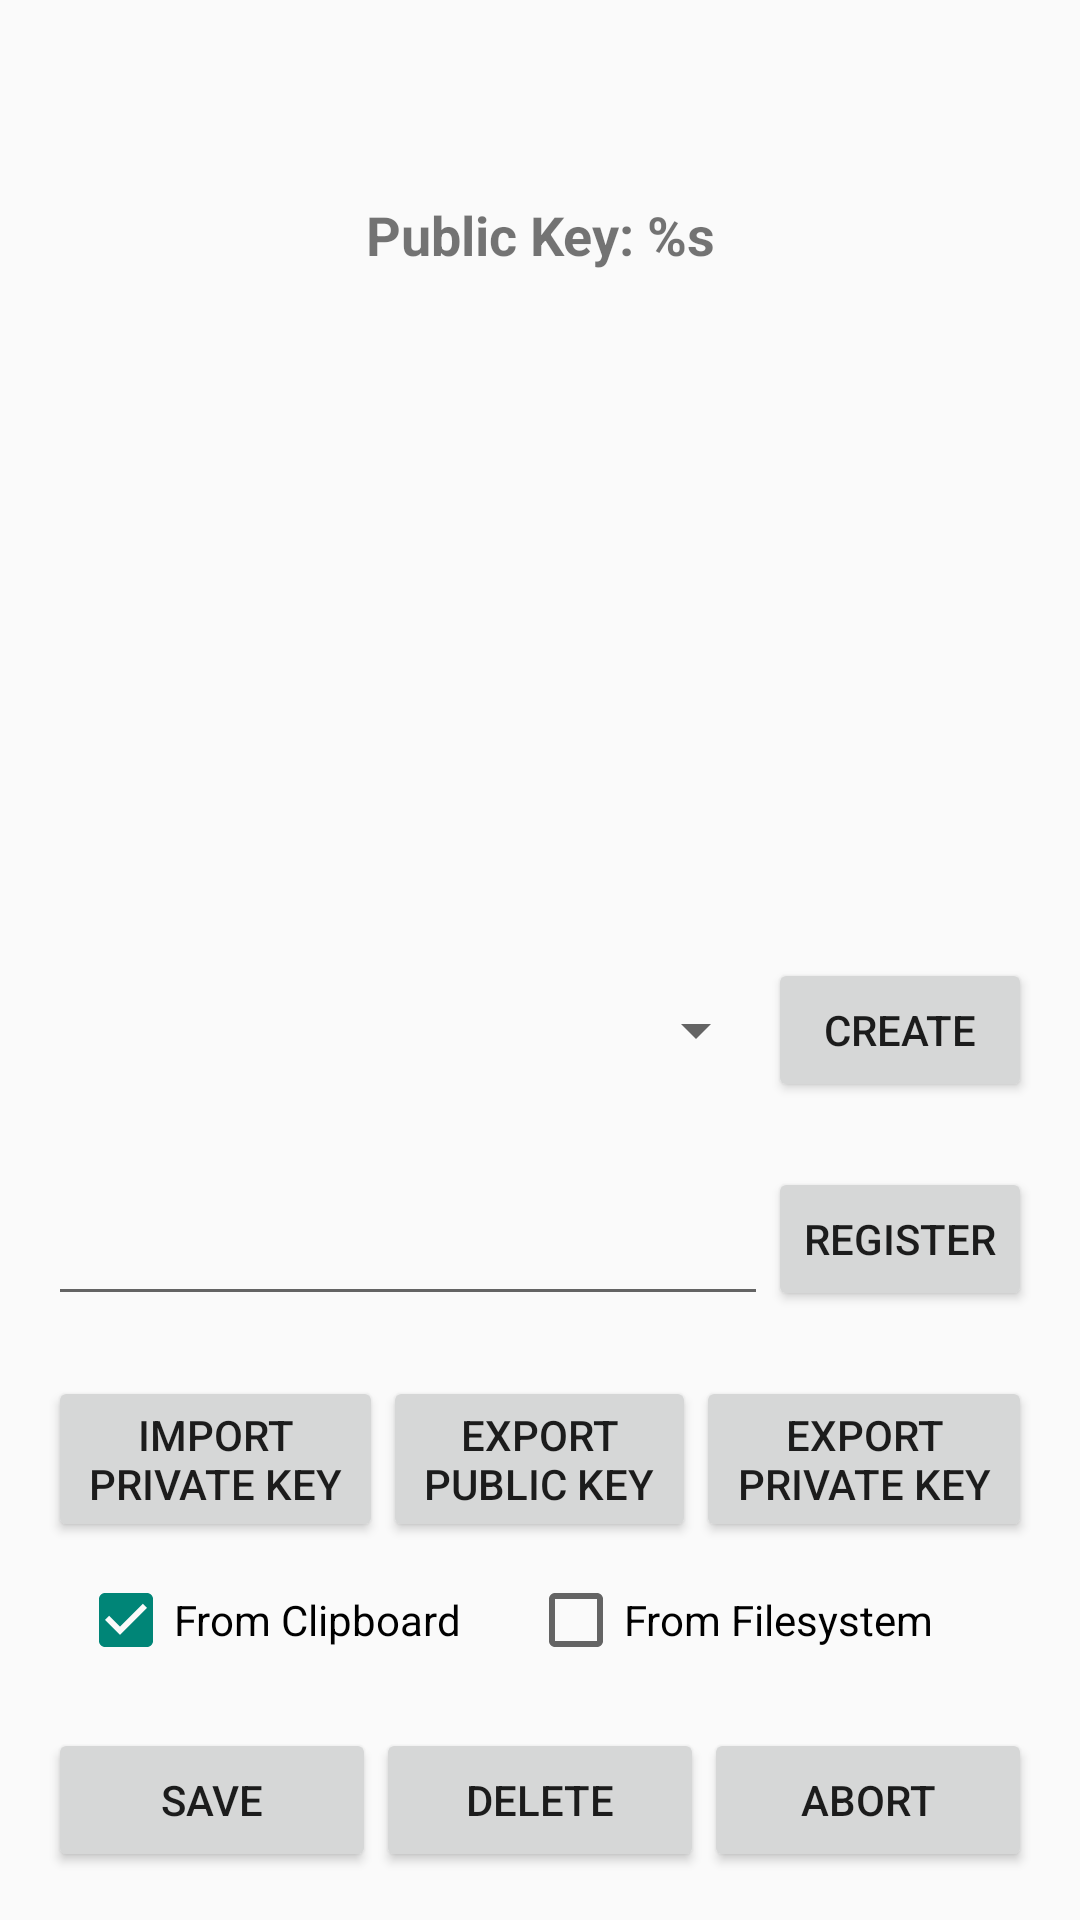

Write the Android layout XML for this screen, with the resource values it uses.
<!-- AndroidManifest.xml: application theme AppTheme -->
<!-- res/layout/activity_ssh_keypair.xml -->
<?xml version="1.0" encoding="utf-8"?>
<LinearLayout
    android:id="@+id/root"
    android:layout_height="match_parent"
    android:layout_width="match_parent"
    android:orientation="vertical"
    xmlns:android="http://schemas.android.com/apk/res/android">

    <com.google.android.material.appbar.AppBarLayout
        android:id="@+id/appbar"
        android:layout_width="match_parent"
        android:layout_height="wrap_content"
        android:background="?android:windowBackground"
        >

        <androidx.appcompat.widget.Toolbar
            android:id="@+id/toolbar"
            android:layout_width="match_parent"
            android:layout_height="?attr/actionBarSize" />

    </com.google.android.material.appbar.AppBarLayout>

    <LinearLayout
        android:layout_width="fill_parent"
        android:layout_height="0dp"
        android:layout_marginHorizontal="16dp"
        android:layout_marginVertical="10dp"
        android:layout_weight="6"
        android:orientation="vertical">

        <TextView
            android:layout_width="match_parent"
            android:layout_height="wrap_content"
            android:id="@+id/PublicKeyTextView"
            android:text="@string/public_key"
            android:textAlignment="center"
            android:textSize="18sp"
            android:textStyle="bold" />

        <TextView
            android:id="@+id/PublicKey"
            android:layout_width="fill_parent"
            android:layout_height="fill_parent"
            android:textAlignment="center"
            android:textIsSelectable="true" />

    </LinearLayout>

    <LinearLayout
        android:layout_width="fill_parent"
        android:layout_height="wrap_content"
        android:layout_marginHorizontal="16dp"
        android:layout_marginVertical="10dp"
        android:orientation="horizontal" >

        <Spinner
            android:id="@+id/KeyTypeSpinner"
            android:layout_weight="2"
            android:layout_width="wrap_content"
            android:layout_height="wrap_content"
            android:layout_gravity="center_vertical" />

        <Button
            android:id="@+id/CreateButton"
            android:layout_width="wrap_content"
            android:layout_height="wrap_content"
            android:layout_gravity="center_vertical"
            android:layout_weight="0"
            android:text="@string/create_button" />

	</LinearLayout>

    <LinearLayout
        android:layout_width="fill_parent"
        android:layout_height="wrap_content"
        android:orientation="horizontal"
        android:layout_marginHorizontal="16dp"
        android:layout_marginVertical="10dp">

        <EditText
            android:id="@+id/RegisterAddress"
            android:layout_width="wrap_content"
            android:layout_height="wrap_content"
            android:layout_marginTop="10dp"
            android:layout_weight="2"
            android:maxLines="1"
            android:inputType="textNoSuggestions"
            android:textAlignment="center" />

        <Button
            android:id="@+id/RegisterButton"
            android:layout_width="wrap_content"
            android:layout_height="wrap_content"
            android:layout_gravity="center_vertical"
            android:layout_weight="0"
            android:text="@string/register_button" />

    </LinearLayout>

    <LinearLayout
        android:layout_gravity="center"
        android:layout_width="match_parent"
        android:layout_height="wrap_content"
        android:layout_marginHorizontal="16dp"
        android:layout_marginVertical="10dp"
        android:orientation="vertical" >

        <LinearLayout
            android:layout_width="match_parent"
            android:layout_height="wrap_content"
            android:orientation="horizontal" >

            <Button
                android:id="@+id/ImportPrivateKeyButton"
                android:layout_width="wrap_content"
                android:layout_height="wrap_content"
                android:layout_gravity="center_vertical"
                android:layout_weight="1"
                android:text="@string/import_private_key_button" />

            <Button
                android:id="@+id/ExportPublicKeyButton"
                android:layout_width="wrap_content"
                android:layout_height="wrap_content"
                android:layout_gravity="center_vertical"
                android:layout_weight="1"
                android:text="@string/export_public_key_button" />

            <Button
                android:id="@+id/ExportPrivateKeyButton"
                android:layout_width="wrap_content"
                android:layout_height="wrap_content"
                android:layout_gravity="center_vertical"
                android:layout_weight="1"
                android:text="@string/export_private_key_button" />

        </LinearLayout>

        <LinearLayout
            android:layout_width="match_parent"
            android:layout_margin="10dp"
            android:layout_weight="1"
            android:layout_marginHorizontal="16dp"
            android:layout_marginVertical="10dp"
            android:orientation="horizontal"
            android:layout_height="0dp">

            <CheckBox
                android:id="@+id/UseClipboardCheckBox"
                android:layout_width="wrap_content"
                android:layout_height="wrap_content"
                android:layout_weight="1"
                android:checked="true"
                android:text="@string/button_from_clipboard" />

            <CheckBox android:id="@+id/UseFilesystemCheckBox"
                android:layout_width="wrap_content"
                android:layout_height="wrap_content"
                android:layout_weight="1"
                android:checked="false"
                android:text="@string/button_from_filesystem" />

        </LinearLayout>

    </LinearLayout>

    <LinearLayout
        android:layout_width="fill_parent"
        android:layout_height="wrap_content"
        android:layout_gravity="center"
        android:layout_marginHorizontal="16dp"
        android:layout_marginBottom="16dp"
        android:orientation="horizontal">

        <Button
            android:id="@+id/SaveButton"
            android:layout_width="wrap_content"
            android:layout_height="wrap_content"
            android:layout_gravity="center_vertical"
            android:layout_weight="1"
            android:text="@string/button_save" />

        <Button
            android:id="@+id/DeleteButton"
            android:layout_width="wrap_content"
            android:layout_height="wrap_content"
            android:layout_gravity="center_vertical"
            android:layout_weight="1"
            android:text="@string/button_delete" />

        <Button
            android:id="@+id/CancelButton"
            android:layout_width="wrap_content"
            android:layout_height="wrap_content"
            android:layout_gravity="center_vertical"
            android:layout_weight="1"
            android:text="@string/button_abort" />

    </LinearLayout>

</LinearLayout>
<!-- resources referenced by this layout -->
<resources>
  <string name="button_abort">Abort</string>
  <string name="button_delete">Delete</string>
  <string name="button_from_clipboard">From Clipboard</string>
  <string name="button_from_filesystem">From Filesystem</string>
  <string name="button_save">Save</string>
  <string name="create_button">Create</string>
  <string name="export_private_key_button">Export Private Key</string>
  <string name="export_public_key_button">Export Public Key</string>
  <string name="import_private_key_button">Import Private Key</string>
  <string name="public_key">Public Key: %s</string>
  <string name="register_button">Register</string>
  <style name="AppTheme" parent="Theme.AppCompat.Light">
          <item name="windowActionBar">false</item>
          <item name="windowNoTitle">true</item>
          <item name="android:fitsSystemWindows">true</item>
          <item name="android:windowTranslucentStatus">true</item>
          <item name="android:windowTranslucentNavigation">true</item>
          
      </style>
</resources>
